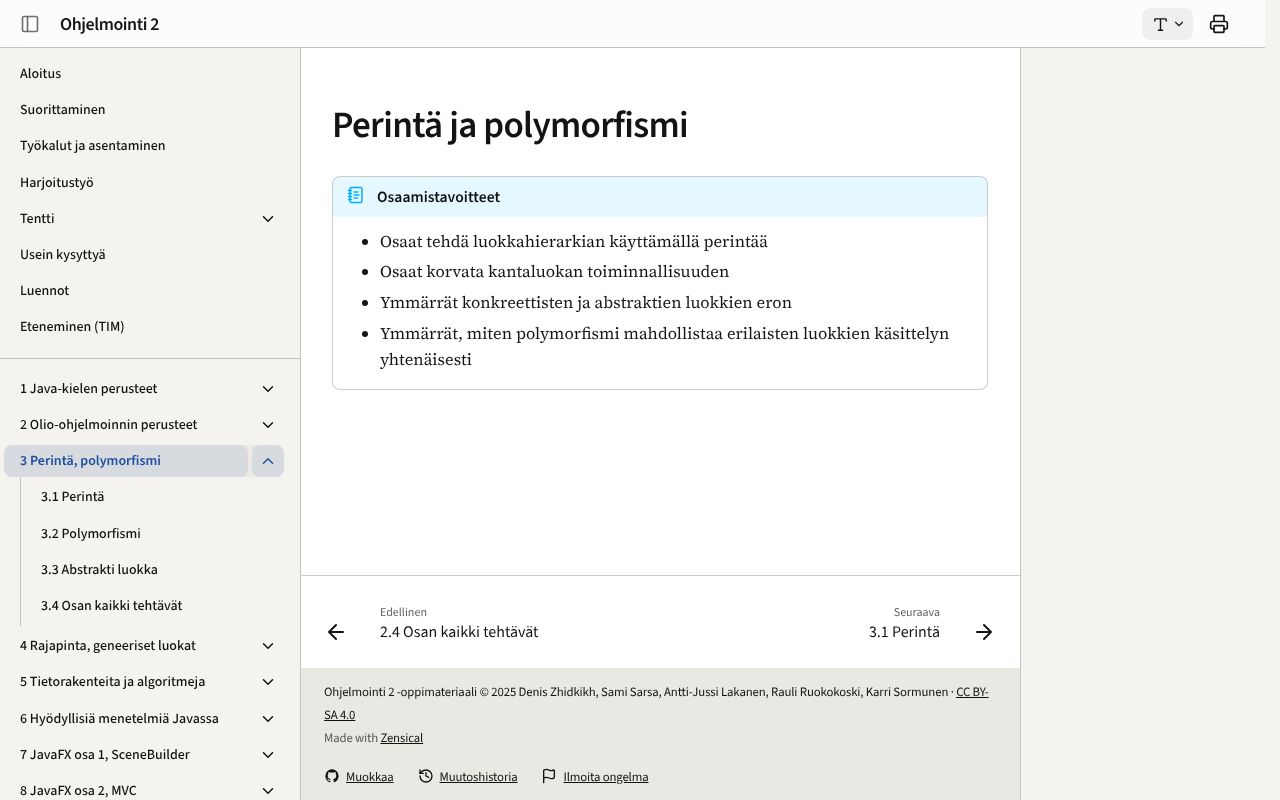

repository: ohj-perus-jy/ohj2 · page: osa3/index.html · generator: mkdocs

# Perintä ja polymorfismi

!!! abstract "Osaamistavoitteet"

    - Osaat tehdä luokkahierarkian käyttämällä perintää
    - Osaat korvata kantaluokan toiminnallisuuden
    - Ymmärrät konkreettisten ja abstraktien luokkien eron
    - Ymmärrät, miten polymorfismi mahdollistaa erilaisten luokkien käsittelyn yhtenäisesti
